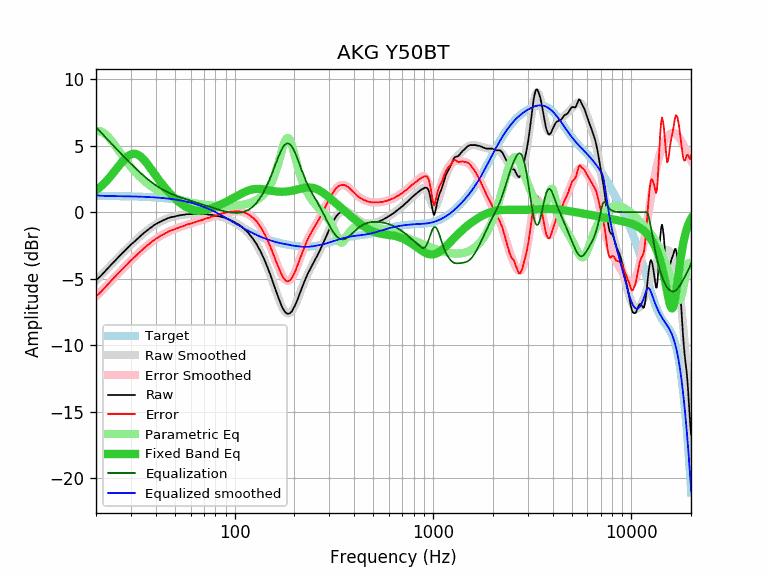

Values plotted in this chart, from the file beside it:
equalization, equalized_raw, equalized_smoothed, error, error_smoothed, frequency, parametric_eq, raw, smoothed, target
6.40, 1.28, 1.26, -6.34, -6.36, 20, 1.63, -5.12, -5.14, 1.21
6.06, 1.22, 1.24, -6.05, -6.03, 21, 1.89, -4.84, -4.82, 1.21
5.73, 1.21, 1.22, -5.73, -5.72, 22, 2.17, -4.52, -4.51, 1.21
5.42, 1.22, 1.21, -5.41, -5.42, 23, 2.48, -4.20, -4.21, 1.21
5.13, 1.21, 1.21, -5.13, -5.13, 24, 2.80, -3.92, -3.92, 1.21
4.85, 1.21, 1.20, -4.84, -4.85, 25, 3.13, -3.64, -3.65, 1.20
4.58, 1.21, 1.20, -4.57, -4.58, 26, 3.45, -3.37, -3.38, 1.20
4.33, 1.20, 1.20, -4.33, -4.33, 27, 3.75, -3.13, -3.13, 1.20
4.09, 1.20, 1.19, -4.08, -4.09, 28, 4.02, -2.89, -2.89, 1.19
3.86, 1.19, 1.19, -3.85, -3.86, 29, 4.22, -2.66, -2.67, 1.19
3.64, 1.20, 1.18, -3.62, -3.64, 30, 4.35, -2.44, -2.45, 1.18
3.43, 1.17, 1.18, -3.44, -3.43, 31, 4.40, -2.26, -2.25, 1.18
3.23, 1.16, 1.17, -3.24, -3.23, 32, 4.37, -2.07, -2.06, 1.17
3.04, 1.15, 1.17, -3.06, -3.04, 33, 4.27, -1.89, -1.88, 1.17
2.87, 1.16, 1.16, -2.87, -2.87, 34, 4.11, -1.71, -1.71, 1.16
2.70, 1.16, 1.15, -2.69, -2.70, 35, 3.91, -1.54, -1.55, 1.15
2.54, 1.14, 1.14, -2.54, -2.54, 36, 3.69, -1.40, -1.40, 1.14
2.40, 1.14, 1.13, -2.40, -2.40, 37, 3.45, -1.26, -1.26, 1.13
2.26, 1.13, 1.13, -2.26, -2.26, 38, 3.21, -1.13, -1.14, 1.13
2.14, 1.13, 1.12, -2.13, -2.14, 39, 2.98, -1.01, -1.02, 1.12
2.02, 1.12, 1.10, -2.01, -2.02, 40, 2.74, -0.90, -0.92, 1.10
1.91, 1.09, 1.09, -1.91, -1.91, 41, 2.52, -0.82, -0.82, 1.09
1.81, 1.08, 1.08, -1.81, -1.81, 42, 2.31, -0.73, -0.73, 1.08
1.72, 1.06, 1.07, -1.73, -1.72, 43, 2.12, -0.66, -0.66, 1.07
1.64, 1.05, 1.05, -1.65, -1.64, 44, 1.93, -0.59, -0.59, 1.05
1.56, 1.03, 1.04, -1.57, -1.56, 45, 1.76, -0.53, -0.52, 1.04
1.49, 1.03, 1.02, -1.49, -1.49, 46, 1.59, -0.46, -0.47, 1.02
1.43, 1.02, 1.01, -1.42, -1.43, 47, 1.44, -0.41, -0.42, 1.01
1.37, 1.00, 0.99, -1.36, -1.37, 48, 1.30, -0.37, -0.38, 0.99
1.32, 0.96, 0.97, -1.32, -1.32, 49, 1.16, -0.35, -0.34, 0.97
1.26, 0.93, 0.95, -1.28, -1.26, 50, 1.04, -0.33, -0.31, 0.95
1.22, 0.93, 0.93, -1.22, -1.22, 51, 0.92, -0.28, -0.28, 0.93
1.17, 0.90, 0.91, -1.18, -1.17, 52, 0.81, -0.27, -0.26, 0.91
1.13, 0.88, 0.89, -1.13, -1.13, 53, 0.71, -0.24, -0.23, 0.89
1.08, 0.87, 0.87, -1.08, -1.08, 54, 0.61, -0.21, -0.21, 0.87
1.04, 0.84, 0.85, -1.05, -1.04, 55, 0.53, -0.20, -0.20, 0.85
1.00, 0.80, 0.82, -1.02, -1.00, 56, 0.45, -0.20, -0.18, 0.82
0.97, 0.82, 0.80, -0.95, -0.97, 57, 0.38, -0.15, -0.17, 0.80
0.93, 0.78, 0.77, -0.92, -0.93, 58, 0.32, -0.15, -0.16, 0.77
0.89, 0.74, 0.74, -0.89, -0.89, 59, 0.27, -0.15, -0.15, 0.74
0.86, 0.71, 0.71, -0.87, -0.86, 60, 0.22, -0.15, -0.14, 0.71
0.83, 0.67, 0.69, -0.84, -0.83, 61, 0.18, -0.15, -0.14, 0.69
0.79, 0.66, 0.66, -0.79, -0.79, 62, 0.15, -0.13, -0.14, 0.66
0.76, 0.63, 0.63, -0.76, -0.76, 63, 0.13, -0.13, -0.13, 0.63
0.73, 0.60, 0.59, -0.72, -0.73, 64, 0.11, -0.13, -0.13, 0.59
0.70, 0.57, 0.56, -0.69, -0.70, 65, 0.10, -0.13, -0.13, 0.56
0.66, 0.52, 0.53, -0.67, -0.66, 66, 0.10, -0.14, -0.14, 0.53
0.63, 0.48, 0.49, -0.65, -0.63, 67, 0.10, -0.15, -0.14, 0.49
0.60, 0.45, 0.46, -0.61, -0.60, 68, 0.11, -0.15, -0.14, 0.46
0.57, 0.42, 0.42, -0.58, -0.57, 69, 0.12, -0.15, -0.15, 0.42
0.54, 0.39, 0.39, -0.54, -0.54, 70, 0.13, -0.15, -0.15, 0.39
0.51, 0.36, 0.35, -0.50, -0.51, 71, 0.15, -0.15, -0.16, 0.35
0.48, 0.33, 0.32, -0.47, -0.48, 72, 0.17, -0.15, -0.17, 0.32
0.45, 0.28, 0.28, -0.45, -0.45, 73, 0.20, -0.17, -0.17, 0.28
0.42, 0.22, 0.24, -0.44, -0.42, 74, 0.22, -0.20, -0.18, 0.24
0.39, 0.19, 0.20, -0.40, -0.39, 75, 0.25, -0.20, -0.19, 0.20
0.37, 0.17, 0.16, -0.36, -0.37, 76, 0.28, -0.20, -0.20, 0.16
0.34, 0.14, 0.12, -0.32, -0.34, 77, 0.31, -0.20, -0.22, 0.12
0.31, 0.07, 0.08, -0.32, -0.31, 78, 0.34, -0.24, -0.23, 0.08
0.28, 0.04, 0.04, -0.28, -0.28, 79, 0.37, -0.24, -0.24, 0.04
... 553 more rows
